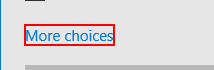
Task: RPA: Shift handover & Morning update from 1) AIS & 2) VCS url's (3. Snow Integration Tickets-later)
Workflow: SequenceMSTSCCosMosDevServer123

Step 1: click on the text 'More choices' in window 'Windows Security' (credentialuibroker.exe)

Step 2: click on 'Use a different acount' in window 'Windows Security' (credentialuibroker.exe) (no picture)

Step 3: type [strUnameMSTSC] into the text 'User name' in window 'Windows Security' (credentialuibroker.exe) (no picture)

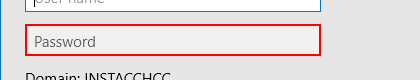
Step 4: type a value into 'text  Password' in window 'Windows Security' (credentialuibroker.exe)

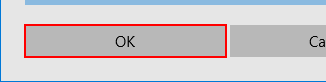
Step 5: click on 'push button  OK' in window 'Windows Security' (credentialuibroker.exe)
